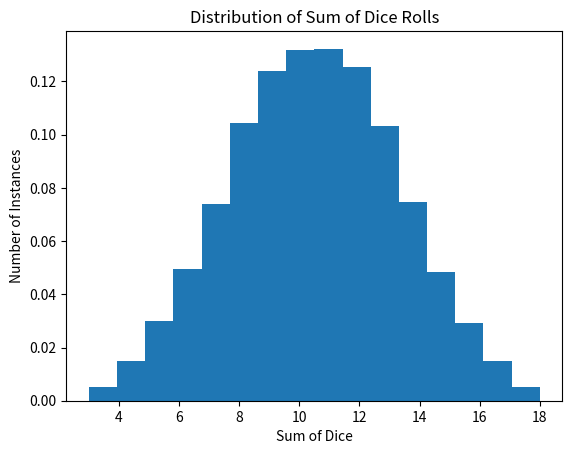

Generate this figure with matplotlib:
import numpy as np
import matplotlib.pyplot as plt

if __name__ == '__main__':
    n = 100000 #number of rolls of d dice
    d = 3 #number of dice in each roll
    rolls = []
    for i in range(n):
        indivRoll = []
        for j in range(d):
            roll = np.random.randint(6) + 1
            indivRoll.append(roll)
        rolls.append(indivRoll)

    sixCount = 0 #counter for number of times that 3 sixes are rolled
    elevenCount = 0 #counter for number of times that a sum of 11 is rolled
    sumList = []
    for i in range(len(rolls)):
        total = sum(rolls[i])
        if total == 18:
            sixCount += 1 
            sumList.append(total)
        elif total == 11:
            elevenCount += 1
            sumList.append(total)
        else:
            sumList.append(total)

    sixProb = sixCount/len(rolls)
    elevenProb = elevenCount/len(rolls)

    print("The probability of rolling all sixes is", sixProb)
    print('The probability of rolling a total of eleven is', elevenProb)

    plt.hist(sumList, bins=16, density=True)
    plt.title('Distribution of Sum of Dice Rolls')
    plt.xlabel('Sum of Dice')
    plt.ylabel('Number of Instances')
    plt.show()
    
            
            
            
    
